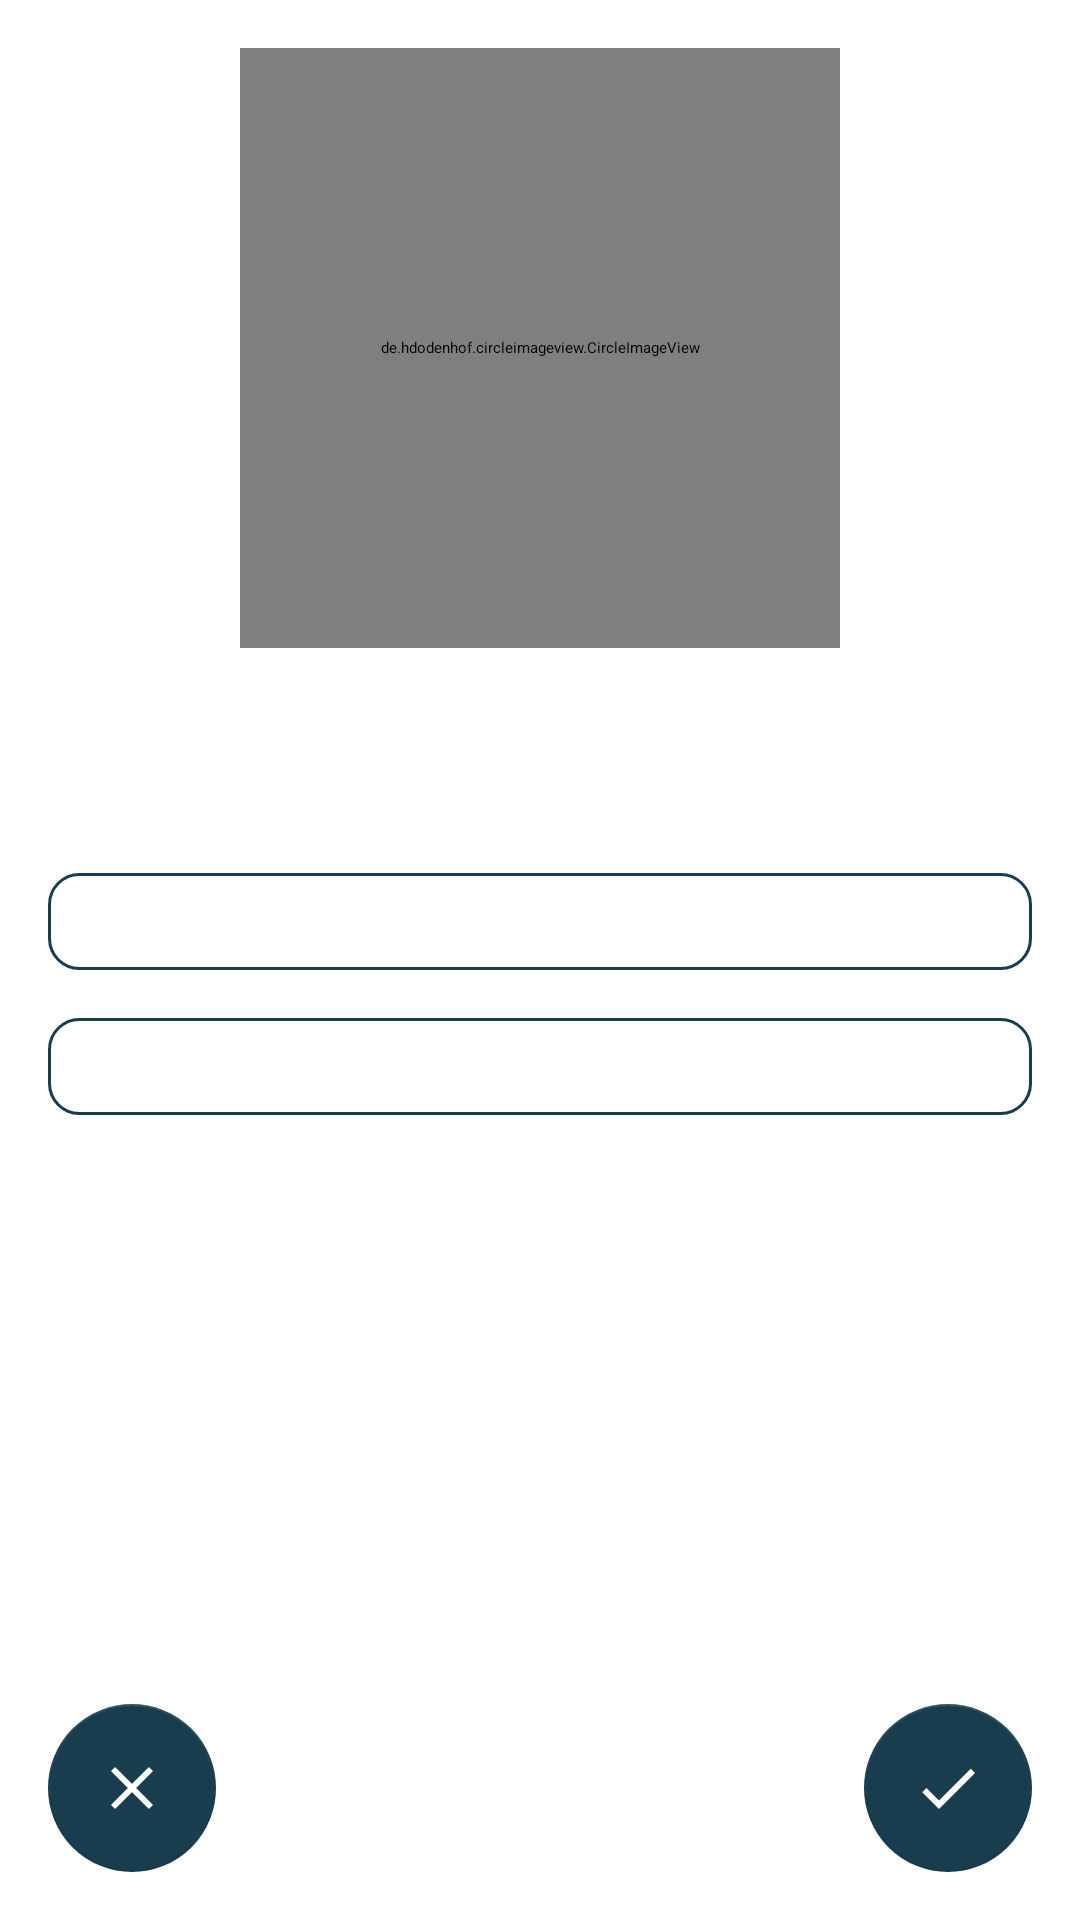

This screen was rendered from an Android layout file. Write that file and the resources it references.
<!-- AndroidManifest.xml: application theme AppThemeLight -->
<!-- res/layout/fragment_view_full_profile.xml -->
<?xml version="1.0" encoding="utf-8"?>
<androidx.constraintlayout.widget.ConstraintLayout xmlns:android="http://schemas.android.com/apk/res/android"
    xmlns:tools="http://schemas.android.com/tools"
    xmlns:app="http://schemas.android.com/apk/res-auto"
    android:layout_width="match_parent"
    android:layout_height="match_parent"
    tools:context=".ui.screens.viewprofile.ViewProfileFragment">

    <de.hdodenhof.circleimageview.CircleImageView
        android:id="@+id/userImage"
        android:layout_width="200dp"
        android:layout_height="200dp"
        app:layout_constraintStart_toStartOf="parent"
        app:layout_constraintEnd_toEndOf="parent"
        app:layout_constraintTop_toTopOf="parent"
        android:layout_marginTop="@dimen/app_margin"
        android:scaleType="centerCrop"
        />
    <TextView
        android:id="@+id/userName"
        android:layout_width="wrap_content"
        android:layout_height="wrap_content"
        app:layout_constraintStart_toStartOf="parent"
        app:layout_constraintEnd_toEndOf="parent"
        app:layout_constraintTop_toBottomOf="@+id/userImage"
        android:layout_marginTop="@dimen/app_margin"
        android:textSize="32sp"
        android:textColor="@color/colorBlack"
        android:textStyle="bold"
        />

    <TextView
        android:id="@+id/aboutUser"
        android:layout_width="match_parent"
        android:layout_height="wrap_content"
        app:layout_constraintStart_toStartOf="parent"
        app:layout_constraintEnd_toEndOf="parent"
        app:layout_constraintTop_toBottomOf="@+id/userName"
        android:layout_marginTop="@dimen/app_margin"
        android:layout_marginStart="@dimen/app_margin"
        android:layout_marginEnd="@dimen/app_margin"
        android:textSize="24sp"
        android:textColor="@color/colorBlack"
        android:gravity="center"
        android:background="@drawable/bg_item_corner"
        />

    <TextView
        android:id="@+id/userInterests"
        android:layout_width="match_parent"
        android:layout_height="wrap_content"
        app:layout_constraintStart_toStartOf="parent"
        app:layout_constraintEnd_toEndOf="parent"
        app:layout_constraintTop_toBottomOf="@+id/aboutUser"
        android:layout_marginTop="@dimen/app_margin"
        android:layout_marginStart="@dimen/app_margin"
        android:layout_marginEnd="@dimen/app_margin"
        android:textSize="24sp"
        android:textColor="@color/colorBlack"
        android:gravity="center"
        android:background="@drawable/bg_item_corner"
        />

    <com.google.android.material.floatingactionbutton.FloatingActionButton
        android:id="@+id/cancelUser"
        android:layout_width="wrap_content"
        android:layout_height="wrap_content"
        app:layout_constraintStart_toStartOf="parent"
        app:layout_constraintBottom_toBottomOf="parent"
        android:layout_marginStart="@dimen/app_margin"
        android:layout_marginBottom="@dimen/app_margin"
        android:src="@drawable/ic_clear"
        android:tint="@android:color/white"
        />

    <com.google.android.material.floatingactionbutton.FloatingActionButton
        android:id="@+id/confirmUser"
        android:layout_width="wrap_content"
        android:layout_height="wrap_content"
        app:layout_constraintEnd_toEndOf="parent"
        app:layout_constraintBottom_toBottomOf="parent"
        android:layout_marginEnd="@dimen/app_margin"
        android:layout_marginBottom="@dimen/app_margin"
        android:src="@drawable/ic_choice"
        android:tint="@android:color/white"
        />

</androidx.constraintlayout.widget.ConstraintLayout>
<!-- resources referenced by this layout -->
<resources>
  <color name="colorBlack">#000000</color>
  <dimen name="app_margin">16dp</dimen>
  <!-- drawable bg_item_corner (drawable) -->
  <?xml version="1.0" encoding="utf-8"?>
  <shape xmlns:android="http://schemas.android.com/apk/res/android">
      <solid android:color="@color/colorWhite"/>
      <stroke
          android:width="1dp"
          android:color="@color/colorAccent" />
      <corners android:radius="10dp"/>
  </shape>
  <!-- drawable ic_choice (drawable) -->
  <vector android:height="24dp" android:tint="#1B2838"
      android:viewportHeight="24.0" android:viewportWidth="24.0"
      android:width="24dp" xmlns:android="http://schemas.android.com/apk/res/android">
      <path android:fillColor="#FF000000" android:pathData="M9,16.17L4.83,12l-1.42,1.41L9,19 21,7l-1.41,-1.41z"/>
  </vector>
  <!-- drawable ic_clear (drawable) -->
  <vector android:height="24dp" android:tint="#736F73"
      android:viewportHeight="24.0" android:viewportWidth="24.0"
      android:width="24dp" xmlns:android="http://schemas.android.com/apk/res/android">
      <path android:fillColor="#FF000000" android:pathData="M19,6.41L17.59,5 12,10.59 6.41,5 5,6.41 10.59,12 5,17.59 6.41,19 12,13.41 17.59,19 19,17.59 13.41,12z"/>
  </vector>
  <style name="AppThemeLight" parent="MaterialDrawerTheme">
          
          <item name="colorPrimary">@color/colorPrimary</item>
          <item name="colorPrimaryDark">@color/colorPrimaryDark</item>
          <item name="colorAccent">@color/colorAccent</item>
          <item name="popupTheme">@style/actionMenu</item>
          <item name="colorControlActivated">@color/colorPrimary</item>
          <item name="android:colorBackground">@color/colorWhite</item>
  
          
          <item name="material_drawer_background">@color/material_drawer_background</item>
          <item name="material_drawer_primary_text">@color/material_drawer_primary_text</item>
          <item name="material_drawer_primary_icon">@color/material_drawer_primary_icon</item>
          <item name="material_drawer_secondary_text">@color/material_drawer_secondary_text</item>
          <item name="material_drawer_hint_text">@color/material_drawer_hint_text</item>
          <item name="material_drawer_divider">@color/material_drawer_divider</item>
          <item name="material_drawer_selected">@color/material_drawer_selected</item> 
          <item name="material_drawer_selected_legacy">@color/material_drawer_selected</item> 
          <item name="material_drawer_selected_text">@color/material_drawer_selected_text</item>
          <item name="material_drawer_header_selection_text">@color/material_drawer_header_selection_text</item>
          <item name="material_drawer_header_selection_subtext">@color/material_drawer_dark_header_selection_subtext</item>
          <item name="material_drawer_legacy_style">false</item> 
  
      </style>
  <color name="colorWhite">#FFFFFF</color>
  <color name="colorAccent">#183D4E</color>
  <color name="colorPrimary">#374C68</color>
  <color name="colorPrimaryDark">#193355</color>
  <style name="actionMenu" parent="Theme.AppCompat.Light">
          <item name="background">@color/colorWhite</item>
      <item name="actionMenuTextColor">@color/colorBlack</item>
      </style>
  <color name="material_drawer_background">#F9F9F9</color>
  <color name="material_drawer_primary_text">@color/colorBlack</color>
  <color name="material_drawer_primary_icon">#8A000000</color>
  <color name="material_drawer_secondary_text">#8A000000</color>
  <color name="material_drawer_hint_text">#42000000</color>
  <color name="material_drawer_divider">#1F000000</color>
  <color name="material_drawer_selected">#1F2196F3</color>
  <color name="material_drawer_selected_text">#2196F3</color>
  <color name="material_drawer_header_selection_text">@color/colorWhite</color>
</resources>
